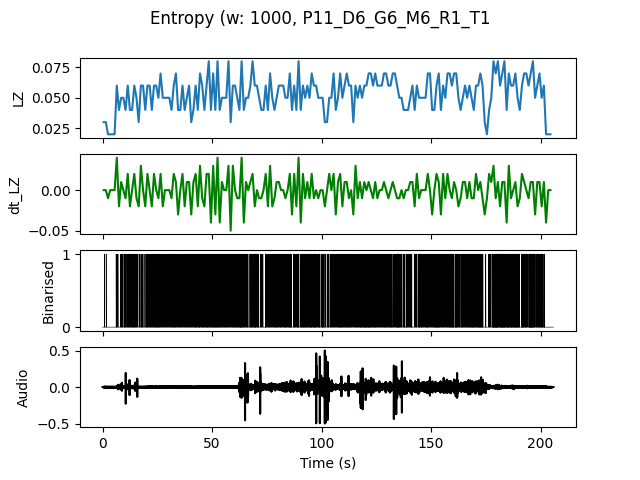

The file beside this chart, header and first rows:
, t0, LZ, dt_LZ, IOI
0.0, 0.0, 0.0299, 0.0, 1.0
1.0, 1.0, 0.0299, 0.0, 1.0
2.0, 2.0, 0.01993, -0.009966, 0.0
3.0, 3.0, 0.01993, 0.0, 0.0
4.0, 4.0, 0.01993, 0.0, 0.0
5.0, 5.0, 0.01993, 0.0, 0.0
6.0, 6.0, 0.05979, 0.03986, 0.3333
7.0, 7.0, 0.03986, -0.01993, 1.0
8.0, 8.0, 0.04983, 0.009966, 0.3333
9.0, 9.0, 0.04983, 0.0, 0.3333
10.0, 10.0, 0.03986, -0.009966, 0.5
11.0, 11.0, 0.05979, 0.01993, 0.25
12.0, 12.0, 0.03986, -0.01993, 0.5
13.0, 13.0, 0.03986, 0.0, 0.3333
14.0, 14.0, 0.05979, 0.01993, 0.25
15.0, 15.0, 0.04983, -0.009966, 0.3333
16.0, 16.0, 0.0299, -0.01993, 1.0
17.0, 17.0, 0.05979, 0.0299, 0.3333
18.0, 18.0, 0.05979, 0.0, 0.5
19.0, 19.0, 0.03986, -0.01993, 0.5
20.0, 20.0, 0.05979, 0.01993, 0.3333
21.0, 21.0, 0.05979, 0.0, 0.25
22.0, 22.0, 0.03986, -0.01993, 0.5
23.0, 23.0, 0.05979, 0.01993, 0.25
24.0, 24.0, 0.05979, 0.0, 0.25
25.0, 25.0, 0.04983, -0.009966, 0.3333
26.0, 26.0, 0.06976, 0.01993, 0.3333
27.0, 27.0, 0.04983, -0.01993, 0.3333
28.0, 28.0, 0.04983, 0.0, 0.3333
29.0, 29.0, 0.04983, 0.0, 0.5
30.0, 30.0, 0.04983, 0.0, 0.3333
31.0, 31.0, 0.03986, -0.009966, 0.5
32.0, 32.0, 0.05979, 0.01993, 0.3333
33.0, 33.0, 0.06976, 0.009966, 0.25
34.0, 34.0, 0.03986, -0.0299, 0.5
35.0, 35.0, 0.03986, 0.0, 0.3333
36.0, 36.0, 0.05979, 0.01993, 0.3333
37.0, 37.0, 0.03986, -0.01993, 0.5
38.0, 38.0, 0.04983, 0.009966, 0.3333
39.0, 39.0, 0.05979, 0.009966, 0.25
40.0, 40.0, 0.0299, -0.0299, 0.5
41.0, 41.0, 0.03986, 0.009966, 0.5
42.0, 42.0, 0.05979, 0.01993, 0.2
43.0, 43.0, 0.03986, -0.01993, 0.5
44.0, 44.0, 0.06976, 0.0299, 0.25
45.0, 45.0, 0.05979, -0.009966, 0.25
46.0, 46.0, 0.03986, -0.01993, 0.5
47.0, 47.0, 0.05979, 0.01993, 0.25
48.0, 48.0, 0.07973, 0.01993, 0.2
49.0, 49.0, 0.03986, -0.03986, 0.3333
50.0, 50.0, 0.06976, 0.0299, 0.2
51.0, 51.0, 0.03986, -0.0299, 0.3333
52.0, 52.0, 0.07973, 0.03986, 0.2
53.0, 53.0, 0.03986, -0.03986, 0.3333
54.0, 54.0, 0.04983, 0.009966, 0.3333
55.0, 55.0, 0.04983, 0.0, 0.3333
56.0, 56.0, 0.04983, 0.0, 0.3333
57.0, 57.0, 0.07973, 0.0299, 0.25
58.0, 58.0, 0.0299, -0.04983, 0.5
59.0, 59.0, 0.05979, 0.0299, 0.25
... 145 more rows
